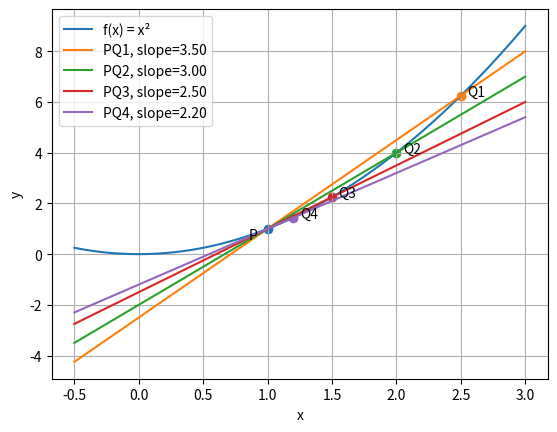

Recreate this plot in Python. (Note: this script raises an exception after producing the figure.)
import numpy as np
import matplotlib.pyplot as plt

def f(x):
    return x**2

# Function
x = np.linspace(-0.5, 3, 400)

# Fixed point P
x0 = 1
y0 = f(x0)

# Different positions of Q
q_values = [2.5, 2.0, 1.5, 1.2]

# Curve f(x)
plt.plot(x, f(x), label="f(x) = x²")

# Point P
plt.scatter(x0, y0)
plt.text(x0 - 0.15, y0 - 0.4, "P")

# Draw every Q and its secant line
for i, x1 in enumerate(q_values):
    y1 = f(x1)

    # Draw Q
    plt.scatter(x1, y1)
    plt.text(x1 + 0.05, y1, f"Q{i + 1}")

    # Slope between P and Q
    m = (y1 - y0) / (x1 - x0)

    # Secant line through P and Q
    secant = y0 + m * (x - x0)

    plt.plot(x, secant, label=f"PQ{i + 1}, slope={m:.2f}")

plt.grid()
plt.xlabel("x")
plt.ylabel("y")
plt.legend()

plt.savefig(
    "../assets/derivative-secant-lines.png",
    dpi=200,
    bbox_inches="tight"
)

plt.show()
